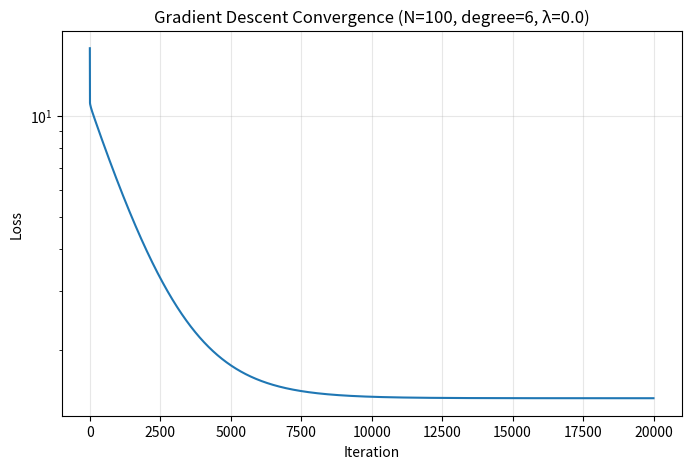
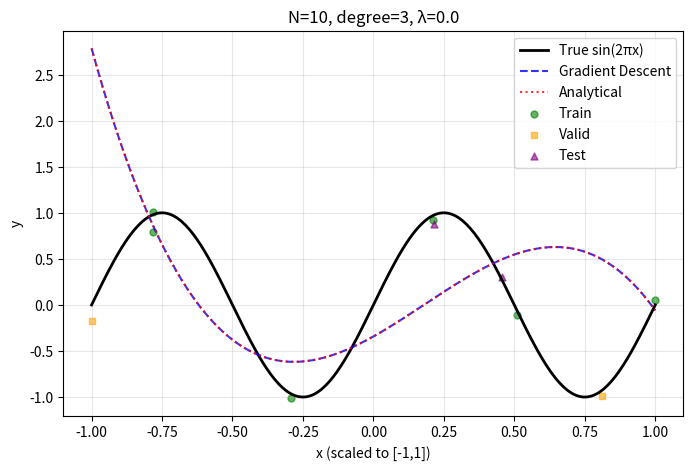
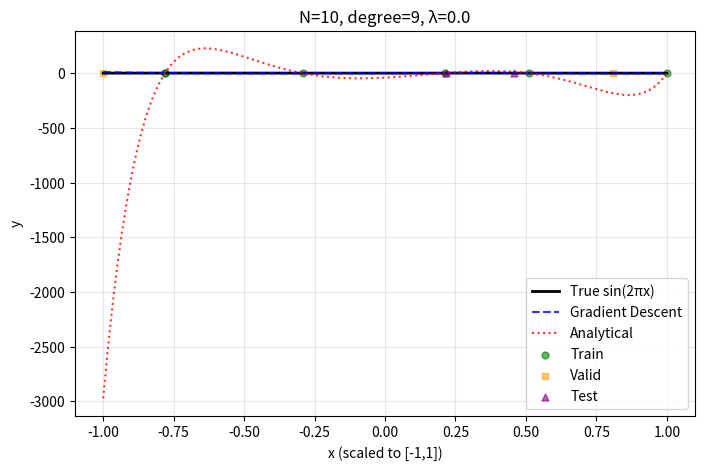
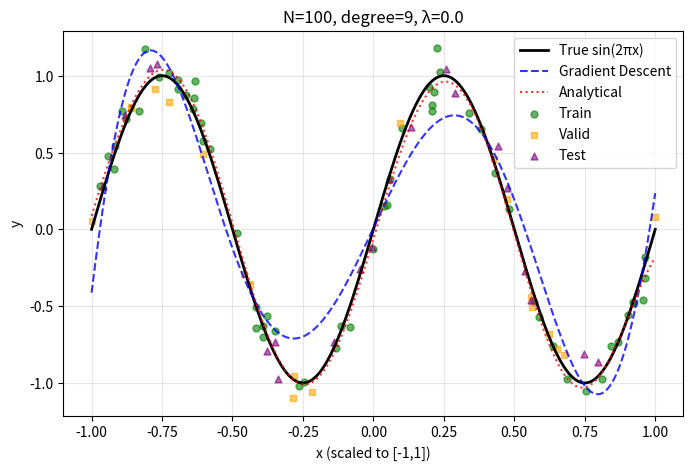
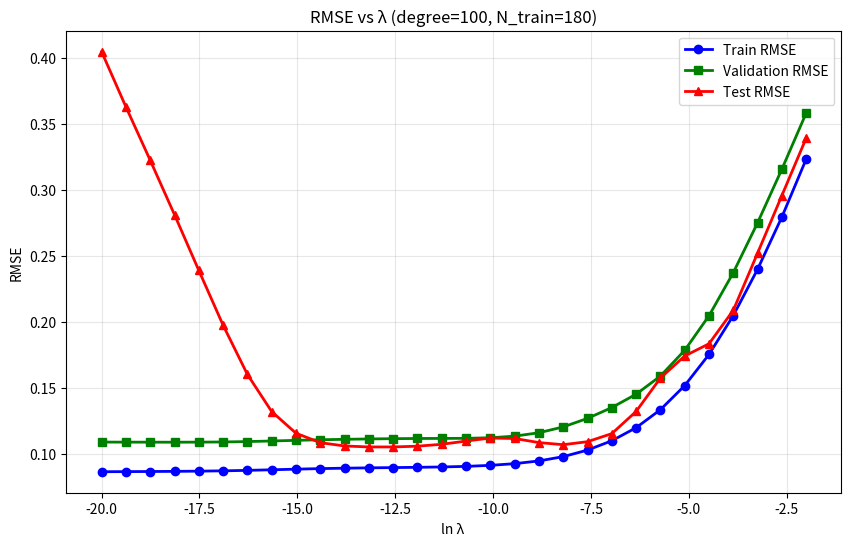
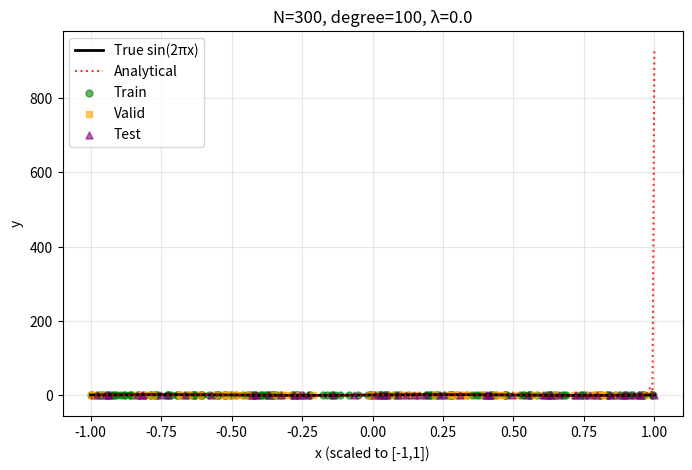
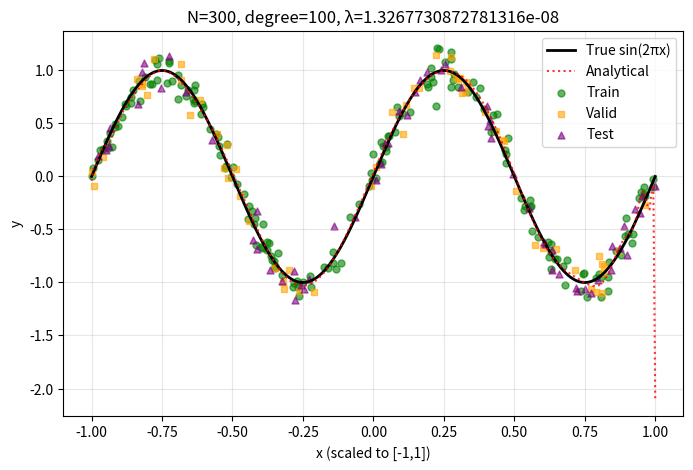

Generate these figures, in order, with matplotlib:
import numpy as np

# 超参数 
seed=42          # 设置种子以确保结果可复现
train_sizes = [10, 100] # 创建不同训练集大小
a= 1.0                      # 振幅
omega= 2 * np.pi               # 角频率
noise_std = 0.1             # 高斯噪声标准差
degrees = [3, 6, 9] # 多项式阶数
lambdas = [0.0, 0.1]# 正则化系数
LR=0.01
N_ITER=20000
epsilon=1e-12 # 避免除零
train_ratio=0.6
valid_ratio=0.2

def buildX(x, degree):
    """
    构造X：第一列为1（截距），后续为 x, x^2, ..., x^degree
    参数:
        x: (N,) 一维数组
        degree: 多项式阶数
    返回:
        X: (N, degree+1) 设计矩阵
    """
    N = len(x)
    X = np.zeros((N, degree + 1))
    for i in range(degree + 1):
        X[:, i] = x ** i
    return X

def data(N, seed, train_ratio, valid_ratio):
    np.random.seed(seed)
    x = np.random.uniform(0, 10, N)
    x = 2 * (x - x.min()) / (x.max() - x.min() + 1e-12) - 1
    y = 1.0 * np.sin(2 * np.pi * x) + np.random.normal(0, 0.1, N)
    n_train = int(N * train_ratio)
    n_valid = int(N * valid_ratio)
    x_train, y_train = x[:n_train], y[:n_train]
    x_valid, y_valid = x[n_train:n_train+n_valid], y[n_train:n_train+n_valid]
    x_test, y_test = x[n_train+n_valid:], y[n_train+n_valid:]
    return x_train, y_train, x_valid, y_valid, x_test, y_test

def loss1(y, x, w, lambda_reg,degree):
    """
    if lambda_reg < 0:
        报错
    elif lambda_reg==0:
        计算带无正则化的损失
        损失 = 1/2 * Σ(y_pred-y)^2
    else:
        计算带 L2 正则化的损失
        损失 = 1/2* Σ(y_pred-y)^2 + (lambda/2) * Σ_{j>=1} w_j^2
    """
    X=buildX(x,degree)
    y_pred = X @ w
    if lambda_reg < 0:
        raise ValueError("lambda_reg must be non-negative (>= 0)")
    loss1 = 0.5 * np.sum((y_pred-y) ** 2)
    regular= 0.5 * lambda_reg * np.sum(w ** 2)
    return loss1 + regular

def loss1_gradient(X, y, w, lambda_reg):
    """
    计算损失函数关于参数 w 的梯度
    梯度 =  X^T (Xw-y) + lambda * w
    """
    if lambda_reg < 0:
        raise ValueError("lambda_reg must be non-negative (>= 0)")
    y_pred = X @ w
    grad = X.T @ (y_pred-y)+lambda_reg * w
    return grad

# 梯度下降优化 
def loss1_gradient_descent(x, y, degree, lambda_reg=0.0, learning_rate=0.1, n_iter=2000):
    """
    使用梯度下降求解多项式回归参数
    参数:
        x: (N,) 一维数组
        y: 目标值 (一维数组)
        degree: 多项式阶数
        lambda_reg: L2 正则化系数
        learning_rate: 学习率
        n_iter: 迭代次数
    返回:
        w: 最优参数 (degree+1,)
        loss_history: 每次迭代的损失值列表
    """
    X=buildX(x,degree)
    w = np.random.randn(degree + 1) * 0.01  # 小随机初始化
    loss_history = []
    
    for i in range(n_iter):
        loss = loss1(y, x, w, lambda_reg,degree)
        loss_history.append(loss)
        
        grad = loss1_gradient(X, y, w, lambda_reg)
        w -= learning_rate * grad
        if np.sqrt(np.sum(grad ** 2))<1e-6:
            num=i+1
            break
        num=i+1
        
    return w, loss_history,num

def loss1_solve(x, y, lambda_reg,degree):
    """
    解析法求w
    参数:
        x: (N,) 一维数组
        y: 目标值 (一维数组)
        lambda_reg: L2 正则化系数
    返回:
        w: 最优参数 (degree+1,)
    """
    X=buildX(x,degree)
    if lambda_reg==0:
        w = np.linalg.pinv(X) @ y #防止病态矩阵
    else:
        I = np.eye(degree+1)
        inv=np.linalg.inv(X.T@X+lambda_reg*I)
        w = inv@X.T @ y
    return w

# 共轭梯度
def CG(x, y, degree, lambda_reg=0.0, n_iter=2000):
    """
    使用梯度下降求解多项式回归参数
    参数:
        x: (N,) 一维数组
        y: 目标值 (一维数组)
        degree: 多项式阶数
        lambda_reg: L2 正则化系数
        n_iter: 迭代次数
    返回:
        w: 最优参数 (degree+1,)
        loss_history: 每次迭代的损失值列表
    """
    X=buildX(x,degree)
    w = np.random.randn(degree + 1) * 0.01  # 小随机初始化
    I = np.eye(degree+1)
    A=X.T@X+lambda_reg*I
    b=X.T@y
    loss_history = []
    
    r_k=b-A@w
    p=r_k
    for i in range(n_iter):
        a=(r_k.T@r_k)/(p.T@A@p)
        w+=a*p
        r_k1=b-A@w
        beta=(r_k1.T@r_k1)/(r_k.T@r_k)
        p=r_k1+beta*p
        r_k=r_k1
        loss = loss1(y, x, w, lambda_reg,degree)
        loss_history.append(loss)
        if np.sqrt(np.sum(r_k** 2))<1e-6:
            num=i+1
            break
        num=i+1

    return w, loss_history,num

#主实验
for N in train_sizes:
    x_train, y_train, x_valid, y_valid, x_test, y_test=data(N, seed, train_ratio, valid_ratio)
    for deg in degrees:
        for lam in lambdas:
            w1, _ ,num= loss1_gradient_descent(x_train, y_train, deg, lam, learning_rate=LR, n_iter=N_ITER)
            train_loss_1=loss1(y_train,x_train,w1,lam,deg)
            valid_loss_1=loss1(y_valid,x_valid,w1,lam,deg)
            test_loss_1=loss1(y_test,x_test,w1,lam,deg)
            print(f"===训练集数量为{N},阶数为{deg},lamdda为{lam}的梯度下降法,所需迭代次数为{num}===")
            print(f"train_loss1={train_loss_1:.6f}|vaild_loss1={valid_loss_1:.6f}|test_loss1={test_loss_1:.6f}")

            w1, _ ,num= CG(x_train, y_train, deg, lam, n_iter=N_ITER)
            train_loss_1=loss1(y_train,x_train,w1,lam,deg)
            valid_loss_1=loss1(y_valid,x_valid,w1,lam,deg)
            test_loss_1=loss1(y_test,x_test,w1,lam,deg)
            print(f"===训练集数量为{N},阶数为{deg},lamdda为{lam}的共轭梯度,所需迭代次数为{num}===")
            print(f"train_loss1={train_loss_1:.6f}|vaild_loss1={valid_loss_1:.6f}|test_loss1={test_loss_1:.6f}")

            w1= loss1_solve(x_train, y_train,lam,deg)
            train_loss_1=loss1(y_train,x_train,w1,lam,deg)
            valid_loss_1=loss1(y_valid,x_valid,w1,lam,deg)
            test_loss_1=loss1(y_test,x_test,w1,lam,deg)
            print(f"===训练集数量为{N},阶数为{deg},lamdda为{lam}的解析法===")
            print(f"train_loss1={train_loss_1:.6f}|vaild_loss1={valid_loss_1:.6f}|test_loss1={test_loss_1:.6f}")

import matplotlib.pyplot as plt
def predict(x, w, degree):
    X = buildX(x, degree)
    return X @ w
# 损失收敛曲线（梯度下降过程中）
# 注意：我们需要在梯度下降函数调用时，把 loss_history 保存下来用于绘图。
# 为了不产生过多弹窗，单独运行一次代表性（ N=100, deg=6, lam=0）的梯度下降并绘制收敛曲线
N = 100
deg = 6
lam = 0.0
x_train, y_train, x_valid, y_valid, x_test, y_test=data(N, seed, train_ratio, valid_ratio)

w_gd_rep, loss_hist,_ = loss1_gradient_descent(x_train, y_train, deg, lam,learning_rate=LR, n_iter=N_ITER)
plt.figure(figsize=(8,5))
plt.plot(loss_hist, linewidth=1.5)
plt.yscale('log')
plt.xlabel('Iteration')
plt.ylabel('Loss')
plt.title(f'Gradient Descent Convergence (N={N}, degree={deg}, λ={lam})')
plt.grid(True, alpha=0.3)
plt.show()

# 拟合曲线对比（梯度下降 vs 解析法，并显示真实曲线及散点）
highlight_cases = [
    (10, 3, 0.0),(10, 9, 0.0),(100, 9, 0.0)
]

for (N, deg, lam) in highlight_cases:
    x_train, y_train, x_valid, y_valid, x_test, y_test=data(N, seed, train_ratio, valid_ratio)
    
    # 梯度下降求 w
    w_gd, _ ,_ = loss1_gradient_descent(x_train, y_train, deg, lam,
                                     learning_rate=0.01, n_iter=20000)
    # 解析法求 w
    w_ana = loss1_solve(x_train, y_train, lam, deg)
    
    # 生成密集预测曲线
    x_dense = np.linspace(-1, 1, 300)
    y_true_dense = 1.0 * np.sin(2 * np.pi * x_dense)
    y_gd_dense = predict(x_dense, w_gd, deg)
    y_ana_dense = predict(x_dense, w_ana, deg)
    
    plt.figure(figsize=(8,5))
    plt.plot(x_dense, y_true_dense, 'k-', label='True sin(2πx)', linewidth=2)
    plt.plot(x_dense, y_gd_dense, 'b--', label='Gradient Descent', alpha=0.8)
    plt.plot(x_dense, y_ana_dense, 'r:', label='Analytical', alpha=0.8)
    plt.scatter(x_train, y_train, c='green', marker='o', s=25, label='Train', alpha=0.6)
    plt.scatter(x_valid, y_valid, c='orange', marker='s', s=25, label='Valid', alpha=0.6)
    plt.scatter(x_test, y_test, c='purple', marker='^', s=25, label='Test', alpha=0.6)
    plt.xlabel('x (scaled to [-1,1])')
    plt.ylabel('y')
    plt.title(f'N={N}, degree={deg}, λ={lam}')
    plt.legend()
    plt.grid(True, alpha=0.3)
    plt.show()
# 正则化作用对比子图（抑制过拟合）
np.random.seed(42)
N = 300
deg=100
x_train, y_train, x_valid, y_valid, x_test, y_test=data(N, seed, train_ratio, valid_ratio)

def rmse(y_true, y_pred):
    """计算均方根误差"""
    return np.sqrt(np.mean((y_true - y_pred) ** 2))
ln_lambdas = np.linspace(-20, -2, 30)  
lambdas = np.exp(ln_lambdas) 

# 存储 RMSE
train_rmse = []
valid_rmse = []
test_rmse = []
for lam in lambdas:
    # 解析法求解参数
    w= loss1_solve(x_train, y_train,lam,deg)
    
    # 预测
    y_train_pred = buildX(x_train, deg) @ w
    y_valid_pred = buildX(x_valid, deg) @ w
    y_test_pred  = buildX(x_test,  deg) @ w
    
    # 计算 RMSE（注意这里直接用真实 y，不用正则化损失）
    train_rmse.append(rmse(y_train, y_train_pred))
    valid_rmse.append(rmse(y_valid, y_valid_pred))
    test_rmse.append(rmse(y_test, y_test_pred))
# 绘图
plt.figure(figsize=(10, 6))
plt.plot(ln_lambdas, train_rmse, 'b-o', label='Train RMSE', linewidth=2)
plt.plot(ln_lambdas, valid_rmse, 'g-s', label='Validation RMSE', linewidth=2)
plt.plot(ln_lambdas, test_rmse,  'r-^', label='Test RMSE', linewidth=2)
plt.xlabel('ln λ ')
plt.ylabel('RMSE')
plt.title(f'RMSE vs λ (degree={deg}, N_train={len(x_train)})')
plt.legend()
plt.grid(True, alpha=0.3)
plt.show()
# 打印最佳 λ（验证集 RMSE 最小）
best_idx = np.argmin(valid_rmse)
best_ln_lambda = ln_lambdas[best_idx]
print(f"Best lnλ based on validation RMSE: {best_ln_lambda:.6f}")
print(f"Corresponding test RMSE: {test_rmse[best_idx]:.6f}")

# 正则化
highlight_cases = [
    (300,100,0.0),(300,100,np.exp(-18.137931))
]

for (N, deg, lam) in highlight_cases:
    x_train, y_train, x_valid, y_valid, x_test, y_test=data(N, seed, train_ratio, valid_ratio)
    
    # 解析法求 w
    w_ana = loss1_solve(x_train, y_train, lam, deg)
    
    # 生成密集预测曲线
    x_dense = np.linspace(-1, 1, 300)
    y_true_dense = 1.0 * np.sin(2 * np.pi * x_dense)
    y_ana_dense = predict(x_dense, w_ana, deg)
    
    plt.figure(figsize=(8,5))
    plt.plot(x_dense, y_true_dense, 'k-', label='True sin(2πx)', linewidth=2)
    plt.plot(x_dense, y_ana_dense, 'r:', label='Analytical', alpha=0.8)
    plt.scatter(x_train, y_train, c='green', marker='o', s=25, label='Train', alpha=0.6)
    plt.scatter(x_valid, y_valid, c='orange', marker='s', s=25, label='Valid', alpha=0.6)
    plt.scatter(x_test, y_test, c='purple', marker='^', s=25, label='Test', alpha=0.6)
    plt.xlabel('x (scaled to [-1,1])')
    plt.ylabel('y')
    plt.title(f'N={N}, degree={deg}, λ={lam}')
    plt.legend()
    plt.grid(True, alpha=0.3)
    plt.show()
